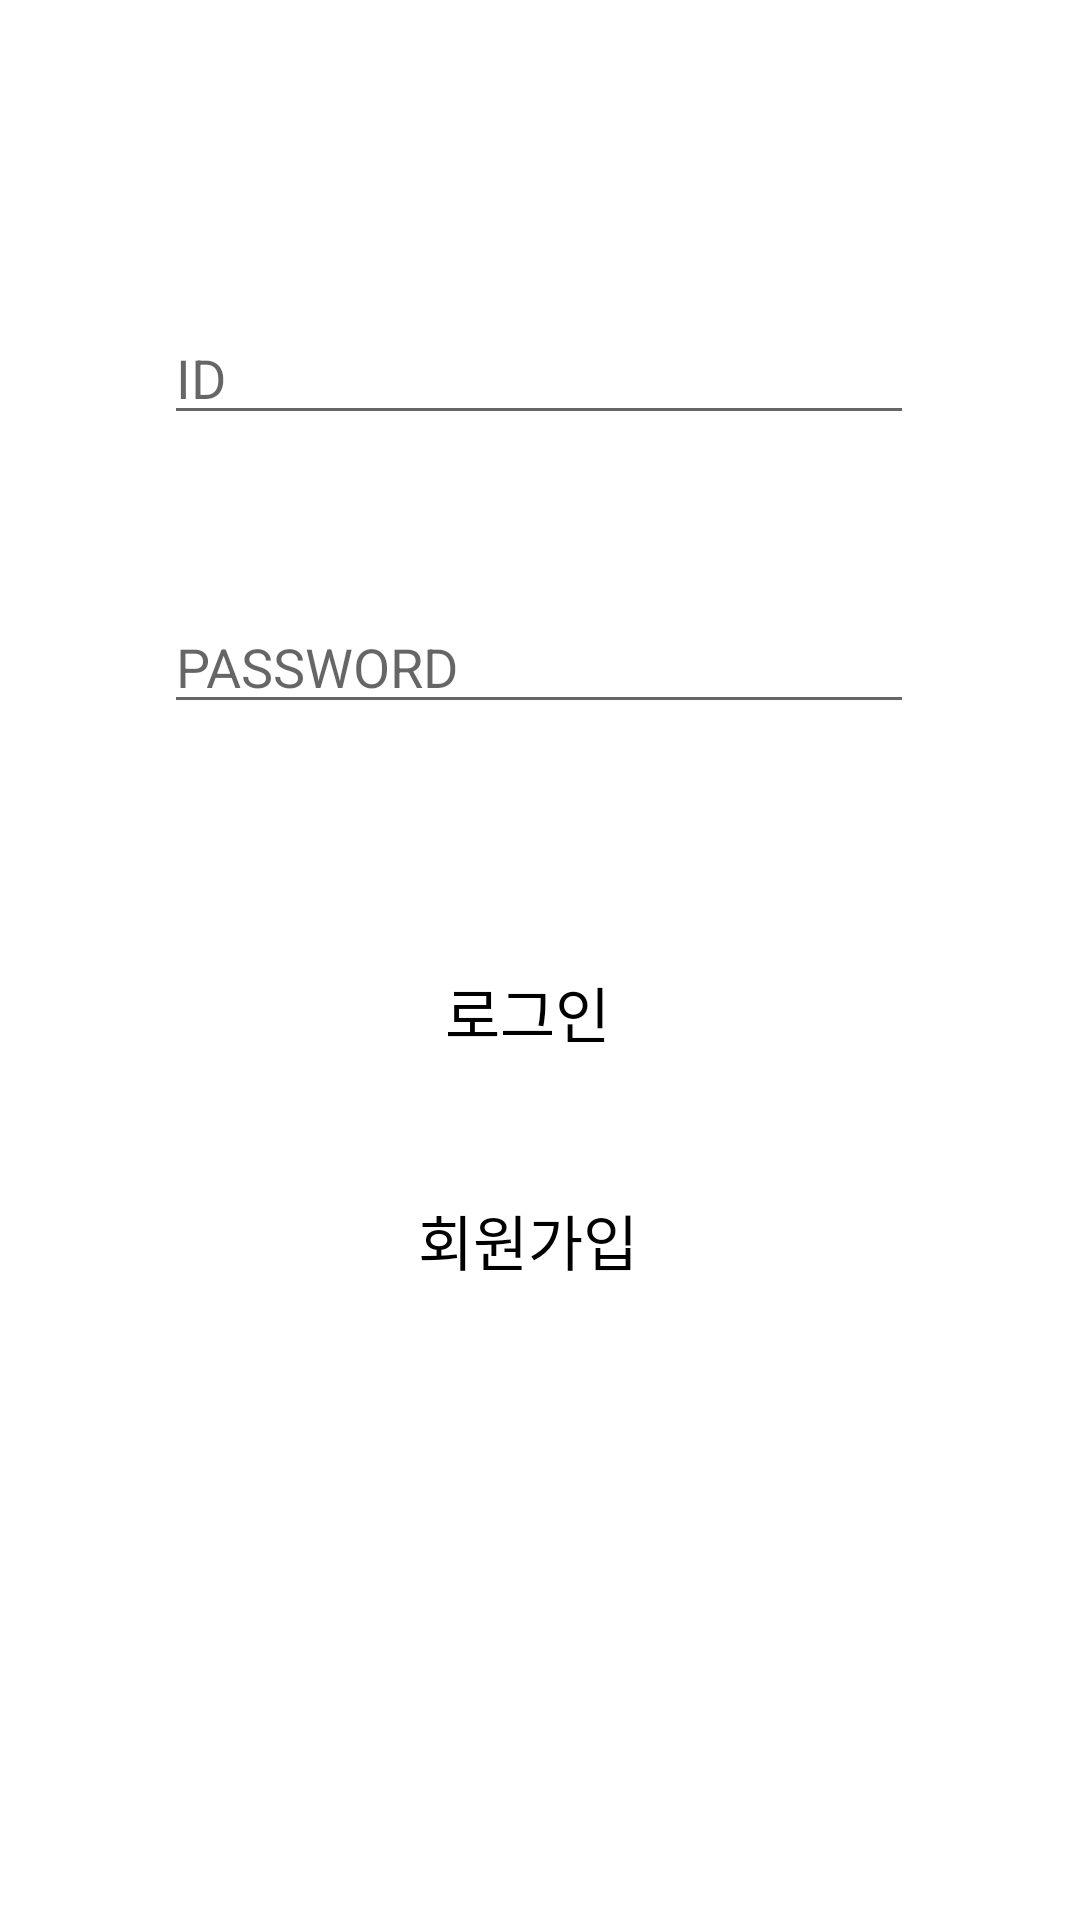

Produce the Android XML layout that renders to this screen, including the resource entries it uses.
<!-- AndroidManifest.xml: application theme Theme.Wedle -->
<!-- res/layout/fragment_slideshow.xml -->
<?xml version="1.0" encoding="utf-8"?>
<androidx.constraintlayout.widget.ConstraintLayout xmlns:android="http://schemas.android.com/apk/res/android"
    xmlns:app="http://schemas.android.com/apk/res-auto"
    xmlns:tools="http://schemas.android.com/tools"
    android:layout_width="match_parent"
    android:layout_height="match_parent"
    android:paddingLeft="@dimen/activity_horizontal_margin"
    android:paddingTop="@dimen/activity_vertical_margin"
    android:paddingRight="@dimen/activity_horizontal_margin"
    android:paddingBottom="@dimen/activity_vertical_margin"
    android:id="@+id/container"
    tools:context=".ui.Login.LoginFragment">


    <EditText
        android:id="@+id/id"
        android:layout_width="250dp"
        android:layout_height="wrap_content"
        android:layout_marginStart="8dp"
        android:layout_marginTop="100dp"
        android:layout_marginEnd="8dp"
        android:layout_marginBottom="55dp"
        android:hint="ID"
        app:layout_constraintBottom_toTopOf="@+id/password"
        app:layout_constraintEnd_toEndOf="parent"
        app:layout_constraintHorizontal_bias="0.496"
        app:layout_constraintStart_toStartOf="parent"
        app:layout_constraintTop_toTopOf="parent"
        app:layout_constraintVertical_bias="1.0" />

    <EditText
        android:id="@+id/password"
        android:layout_width="250dp"
        android:layout_height="wrap_content"
        android:layout_marginStart="8dp"
        android:layout_marginTop="200dp"
        android:layout_marginEnd="8dp"
        android:layout_marginBottom="55dp"
        android:hint="PASSWORD"
        app:layout_constraintBottom_toTopOf="@+id/id"
        app:layout_constraintEnd_toEndOf="parent"
        app:layout_constraintHorizontal_bias="0.496"
        app:layout_constraintStart_toStartOf="parent"
        app:layout_constraintTop_toTopOf="parent"
        app:layout_constraintVertical_bias="0.0" />

    <Button
        android:id="@+id/button9"
        style="@style/Widget.Material3.Button.ElevatedButton.Icon"
        android:layout_width="250dp"
        android:layout_height="wrap_content"
        android:layout_marginStart="8dp"
        android:layout_marginTop="72dp"
        android:layout_marginEnd="8dp"
        android:text="로그인"
        android:textColor="@color/black"
        android:textSize="20sp"
        app:cornerRadius="10dp"
        app:layout_constraintEnd_toEndOf="parent"
        app:layout_constraintHorizontal_bias="0.498"
        app:layout_constraintStart_toStartOf="parent"
        app:layout_constraintTop_toBottomOf="@+id/password" />

    <Button
        android:id="@+id/button10"
        style="@style/Widget.Material3.Button.ElevatedButton.Icon"
        android:layout_width="250dp"
        android:layout_height="wrap_content"
        android:layout_marginStart="8dp"
        android:layout_marginTop="148dp"
        android:layout_marginEnd="8dp"
        android:text="회원가입"
        android:textColor="@color/black"
        android:textSize="20sp"
        app:cornerRadius="10dp"
        app:layout_constraintEnd_toEndOf="parent"
        app:layout_constraintStart_toStartOf="parent"
        app:layout_constraintTop_toBottomOf="@+id/password" />


</androidx.constraintlayout.widget.ConstraintLayout>
<!-- resources referenced by this layout -->
<resources>
  <style name="Theme.Wedle" parent="Theme.MaterialComponents.DayNight.DarkActionBar">
          
          <item name="android:windowLightStatusBar" tools:targetApi="m">true</item>
          <item name="colorPrimary">#FDDB72</item>
          <item name="colorPrimaryVariant">#FFD9A0</item>
          <item name="colorOnPrimary">@color/black</item>
          
          <item name="colorSecondary">#FDDB72</item>
          <item name="colorSecondaryVariant">#FFD9A0</item>
          <item name="colorOnSecondary">@color/black</item>
          
          <item name="android:statusBarColor" tools:targetApi="l">?attr/colorPrimaryVariant</item>
          
      </style>
  <!-- not gathered from this repository: default colours our renderer supplied (Android Studio template values) -->
  <color name="black">#FF000000</color>
</resources>
